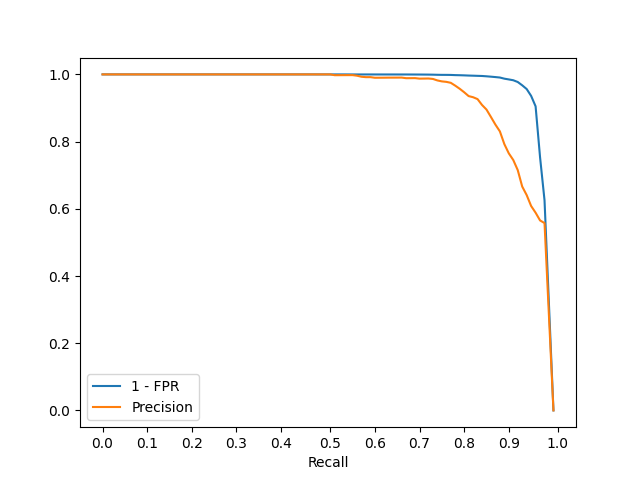

The table this chart was drawn from, first rows:
roc_recall, one_minus_fpr, roc_precision
0.000, 1.000, 1.000
0.010, 1.000, 1.000
0.020, 1.000, 1.000
0.030, 1.000, 1.000
0.040, 1.000, 1.000
0.050, 1.000, 1.000
0.060, 1.000, 1.000
0.070, 1.000, 1.000
0.080, 1.000, 1.000
0.090, 1.000, 1.000
0.100, 1.000, 1.000
0.110, 1.000, 1.000
0.120, 1.000, 1.000
0.130, 1.000, 1.000
0.140, 1.000, 1.000
0.150, 1.000, 1.000
0.160, 1.000, 1.000
0.170, 1.000, 1.000
0.180, 1.000, 1.000
0.190, 1.000, 1.000
0.200, 1.000, 1.000
0.210, 1.000, 1.000
0.220, 1.000, 1.000
0.230, 1.000, 1.000
0.240, 1.000, 1.000
0.250, 1.000, 1.000
0.260, 1.000, 1.000
0.270, 1.000, 1.000
0.280, 1.000, 1.000
0.290, 1.000, 1.000
0.300, 1.000, 1.000
0.310, 1.000, 1.000
0.320, 1.000, 1.000
0.330, 1.000, 1.000
0.340, 1.000, 1.000
0.350, 1.000, 1.000
0.360, 1.000, 1.000
0.370, 1.000, 1.000
0.380, 1.000, 1.000
0.390, 1.000, 1.000
0.400, 1.000, 1.000
0.410, 1.000, 1.000
0.420, 1.000, 1.000
0.430, 1.000, 1.000
0.440, 1.000, 1.000
0.450, 1.000, 1.000
0.460, 1.000, 1.000
0.470, 1.000, 1.000
0.480, 1.000, 1.000
0.490, 1.000, 1.000
0.500, 1.000, 1.000
0.510, 1.000, 1.000
0.520, 1.000, 0.998
0.530, 1.000, 0.998
0.540, 1.000, 0.998
0.550, 1.000, 0.998
0.560, 1.000, 0.998
0.570, 1.000, 0.996
0.580, 1.000, 0.993
0.590, 1.000, 0.992
... 42 more rows
